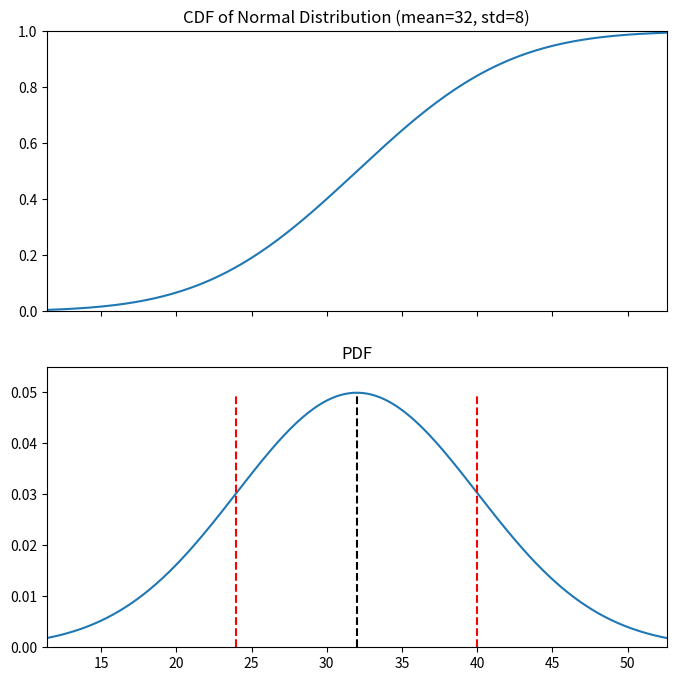

Recreate this plot in Python.
import numpy as np
from scipy.stats import norm
import matplotlib.pyplot as plt

# Constants
MEAN = 32
STD = 8

# Plottin from the 0.5 percentile to the 99.5 percentile
x_min = norm.ppf(0.005, loc=MEAN, scale=STD)
x_max = norm.ppf(0.995, loc=MEAN, scale=STD)

# Make 200 points between x_min and x_max
x_values = np.linspace(x_min, x_max, 200)

# Get CDF for each x value
cdf_values = norm.cdf(x_values, loc=MEAN, scale=STD)

# Get PDF for each x value
pdf_values = norm.pdf(x_values, loc=MEAN, scale=STD)

# What is the highest density?
max_density = norm.pdf(MEAN, loc=MEAN, scale=STD)

# Make a figure with two axes
fig, axs = plt.subplots(nrows=2, sharex=True, figsize=(8, 8), dpi=200)
axs[0].set_xlim(left=x_min, right=x_max)

# Draw the CDF on the first axis
axs[0].set_title("CDF of Normal Distribution (mean=32, std=8)")
axs[0].set_ylim(bottom=0.0, top=1.0)
axs[0].plot(x_values, cdf_values)

# Draw the PDF on the second axix
axs[1].set_title("PDF")
axs[1].set_ylim(bottom=0.0, top=max_density * 1.1)
axs[1].plot(x_values, pdf_values)

# Add lines for mean,  mean-std, and mean+std
axs[1].vlines(MEAN, 0, max_density, "k", linestyle="dashed")
axs[1].vlines(MEAN - STD, 0, max_density, "r", linestyle="dashed")
axs[1].vlines(MEAN + STD, 0, max_density, "r", linestyle="dashed")

# Save out the figure
fig.savefig("norm_32_8.png")
